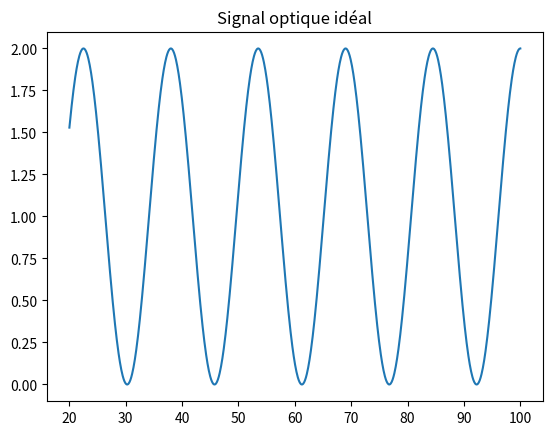
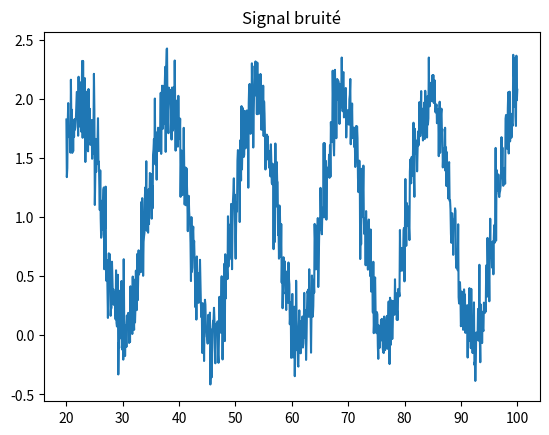
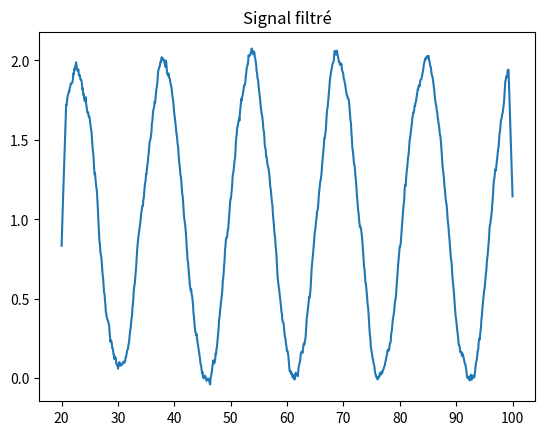
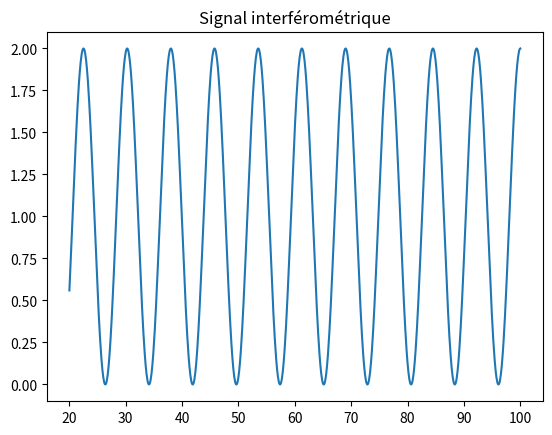
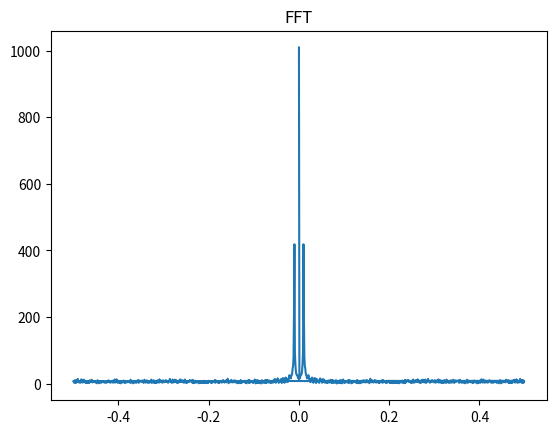
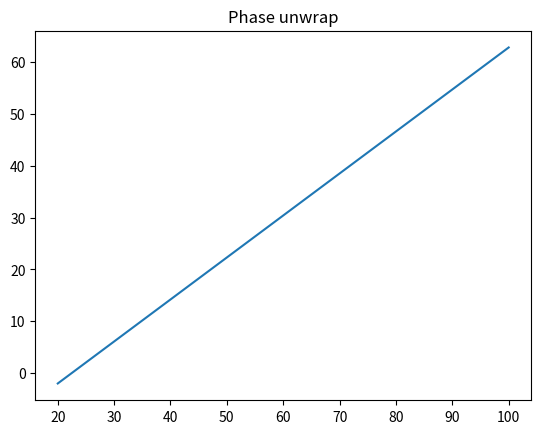

Python code for these plots, in order:
# -*- coding: utf-8 -*-
"""
Created on Thu Apr 16 23:42:20 2026

@author: PC
"""

import numpy as np
import matplotlib.pyplot as plt

# =========================
# Paramètres physiques
# =========================
n0 = 1.45
alpha = 1e-5
T0 = 20
L = 0.01
lambda0 = 1550e-9
I0 = 1

# Température
T = np.linspace(20, 100, 1000)

# =========================
# Modèle physique
# =========================
n = n0 + alpha * (T - T0)

# Phase simple
phi = (2*np.pi/lambda0) * n * L
I = I0 * (1 + np.cos(phi))

# =========================
# Bruit
# =========================
noise = np.random.normal(0, 0.2, size=I.shape)
I_noisy = I + noise

# =========================
# Filtrage
# =========================
window = 20
I_filtered = np.convolve(I_noisy, np.ones(window)/window, mode='same')

# =========================
# Interféromètre
# =========================
delta_phi = (4*np.pi/lambda0) * n * L
I_interf = I0 * (1 + np.cos(delta_phi))

noise2 = np.random.normal(0, 0.2, size=I_interf.shape)
I_interf_noisy = I_interf + noise2

I_interf_filtered = np.convolve(I_interf_noisy, np.ones(window)/window, mode='same')

# =========================
# FFT
# =========================
fft_signal = np.fft.fft(I_interf_noisy)
freq = np.fft.fftfreq(len(T))

# =========================
# Phase unwrap
# =========================
phase = np.unwrap(np.angle(np.exp(1j*delta_phi)))

# =========================
# Figures
# =========================

plt.figure()
plt.plot(T, I)
plt.title("Signal optique idéal")
plt.savefig("fig1.png")

plt.figure()
plt.plot(T, I_noisy)
plt.title("Signal bruité")
plt.savefig("fig2.png")

plt.figure()
plt.plot(T, I_filtered)
plt.title("Signal filtré")
plt.savefig("fig3.png")

plt.figure()
plt.plot(T, I_interf)
plt.title("Signal interférométrique")
plt.savefig("fig4.png")

plt.figure()
plt.plot(freq, np.abs(fft_signal))
plt.title("FFT")
plt.savefig("fig5.png")

plt.figure()
plt.plot(T, phase)
plt.title("Phase unwrap")
plt.savefig("fig6.png")

plt.show()
